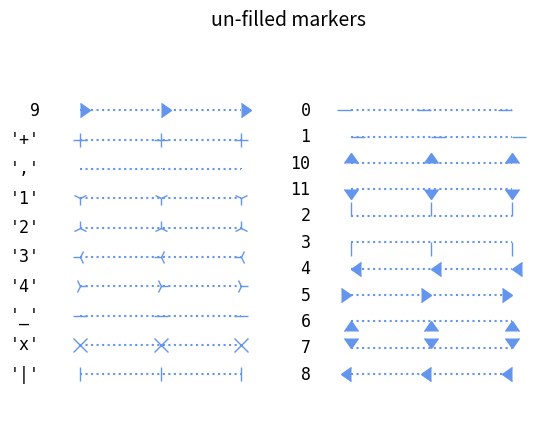
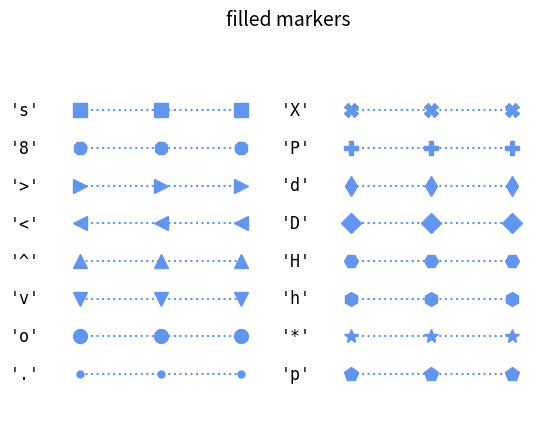

Python code for these plots, in order:
%matplotlib inline

from six import iteritems
import numpy as np
import matplotlib.pyplot as plt
from matplotlib.lines import Line2D


points = np.ones(3)  # Draw 3 points for each line
text_style = dict(horizontalalignment='right', verticalalignment='center',
                  fontsize=12, fontdict={'family': 'monospace'})
marker_style = dict(linestyle=':', color='cornflowerblue', markersize=10)


def format_axes(ax):
    ax.margins(0.2)
    ax.set_axis_off()


def nice_repr(text):
    return repr(text).lstrip('u')


def split_list(a_list):
    i_half = len(a_list) // 2
    return (a_list[:i_half], a_list[i_half:])


# Plot all un-filled markers
# --------------------------

fig, axes = plt.subplots(ncols=2)

# Filter out filled markers and marker settings that do nothing.
# We use iteritems from six to make sure that we get an iterator
# in both python 2 and 3
unfilled_markers = [m for m, func in iteritems(Line2D.markers)
                    if func != 'nothing' and m not in Line2D.filled_markers]
# Reverse-sort for pretty. We use our own sort key which is essentially
# a python3 compatible reimplementation of python2 sort.
unfilled_markers = sorted(unfilled_markers,
                          key=lambda x: (str(type(x)), str(x)))[::-1]
for ax, markers in zip(axes, split_list(unfilled_markers)):
    for y, marker in enumerate(markers):
        ax.text(-0.5, y, nice_repr(marker), **text_style)
        ax.plot(y * points, marker=marker, **marker_style)
        format_axes(ax)
fig.suptitle('un-filled markers', fontsize=14)


# Plot all filled markers.
# ------------------------

fig, axes = plt.subplots(ncols=2)
for ax, markers in zip(axes, split_list(Line2D.filled_markers)):
    for y, marker in enumerate(markers):
        ax.text(-0.5, y, nice_repr(marker), **text_style)
        ax.plot(y * points, marker=marker, **marker_style)
        format_axes(ax)
fig.suptitle('filled markers', fontsize=14)

plt.show()